The GitHub repository ajbanks/arff-builder contains a labelled image folder "python_cnn_classification" with 4 categories: dribble, inaccurate pass, pass, tackle. Examples follow, each with its label.

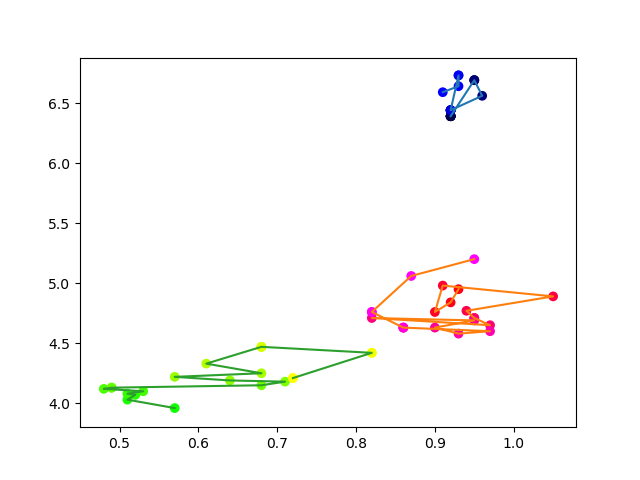
Label: pass

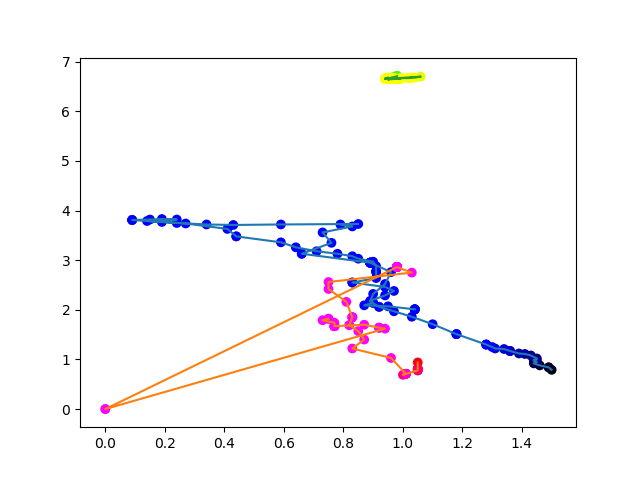
Label: dribble

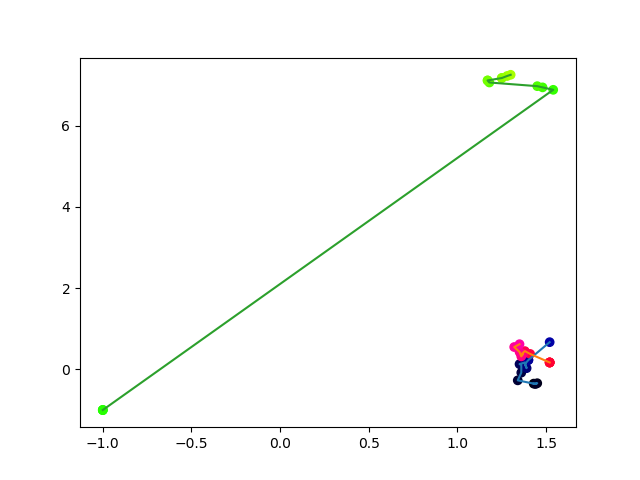
Label: pass

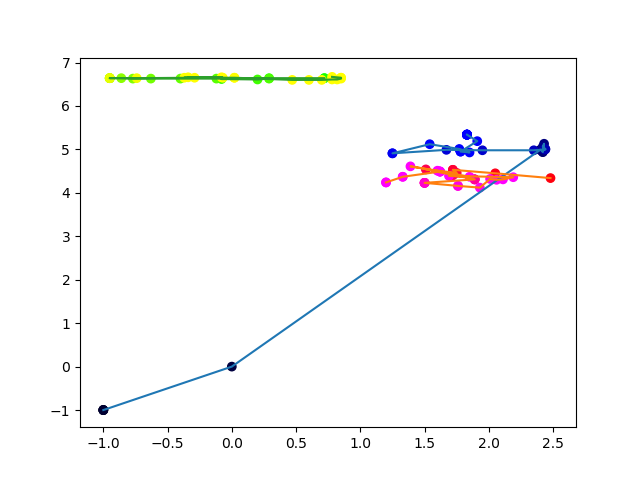
Label: pass

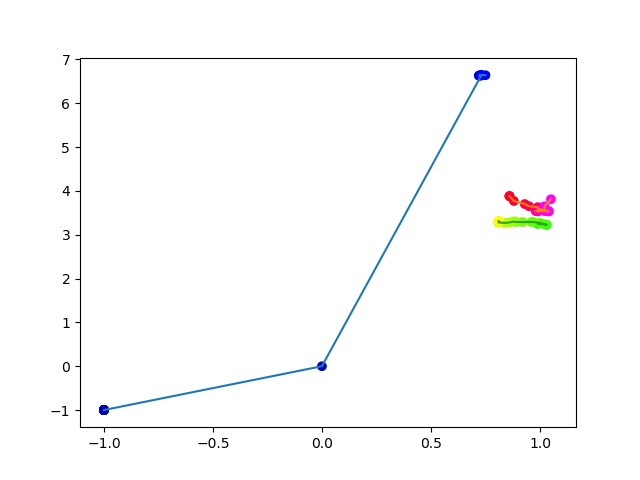
Label: pass

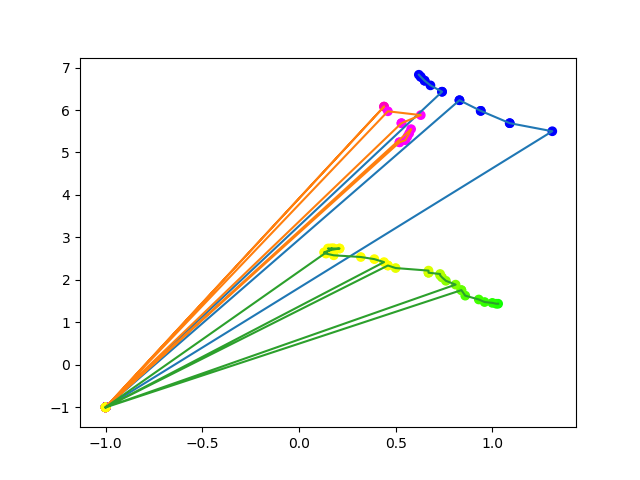
Label: inaccurate pass
